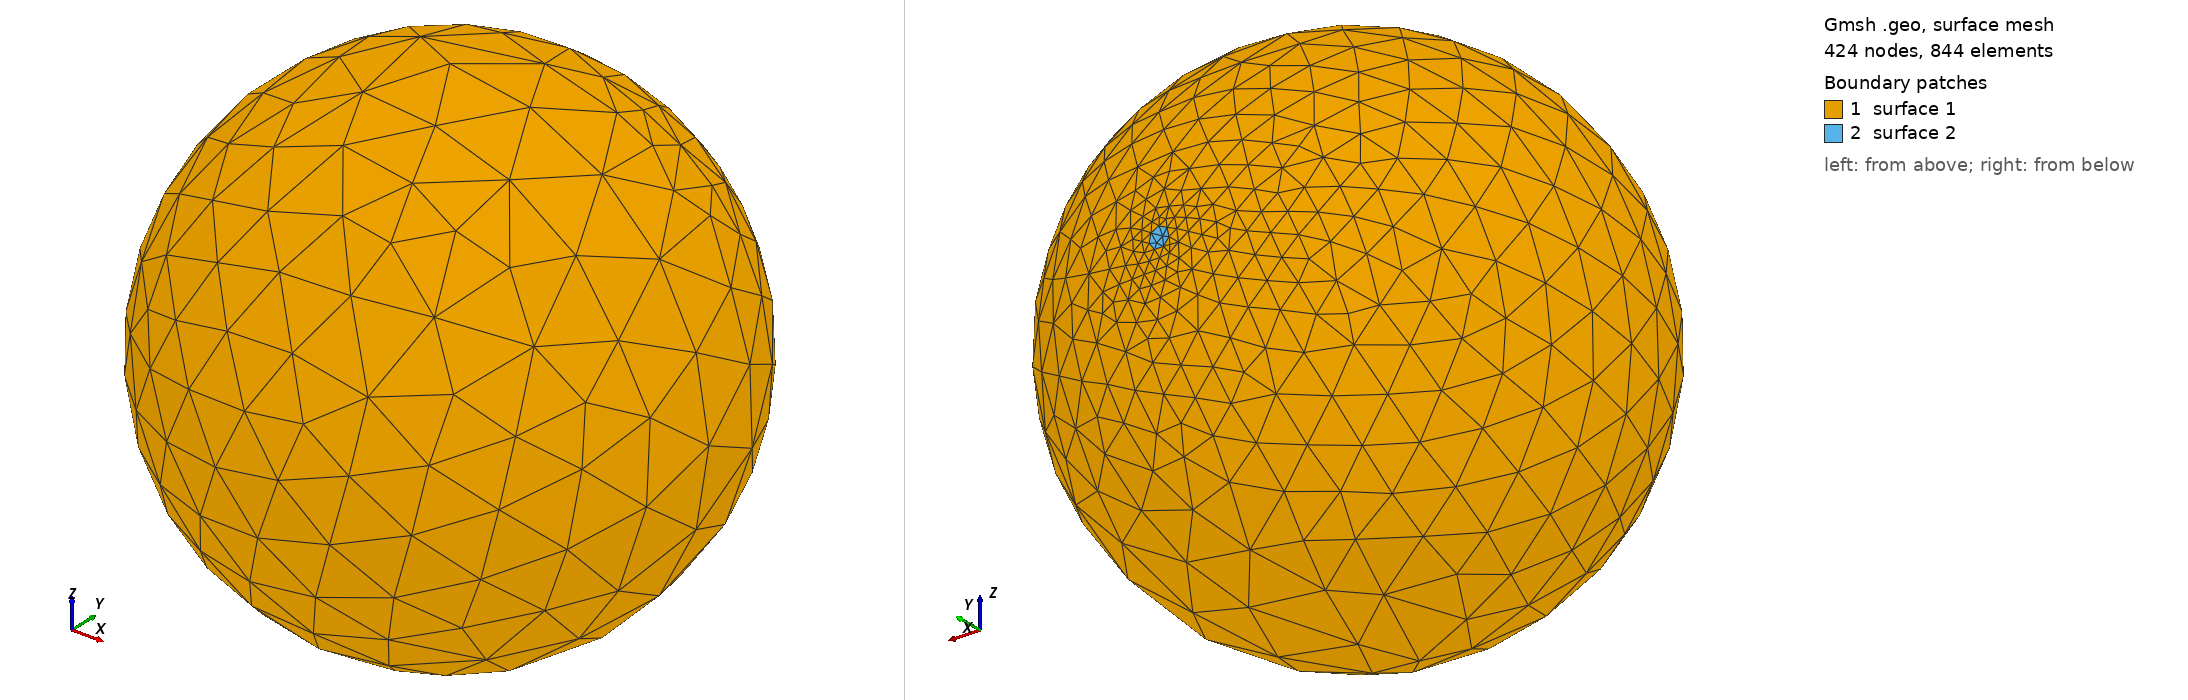

Gmsh geometry script, surface-meshed: 424 nodes, 844 surface elements. Boundary patches (legend numbers): 1 surface 1, 2 surface 2. Left view from above one corner, right view from below the opposite corner. The script declares no physical surfaces, so the legend lists its geometric surfaces. The drawing asked Gmsh for element sizes between 1% and 20% of the model's largest extent; the script's own settings can give other sizes.

=== sphere.geo (drawn) ===
//+
SetFactory("OpenCASCADE");
Sphere(1) = {0, 0, 0, 0.5, -Pi/2, Pi/2, 2*Pi};
//+
Recombine Surface {1};
//+
Sphere(2) = {0, 0.540, -0, 0.045, -Pi/2, Pi/2, 2*Pi};
//+

//+

//+
BooleanDifference{ Volume{1}; Delete; }{ Volume{2}; Delete; }
